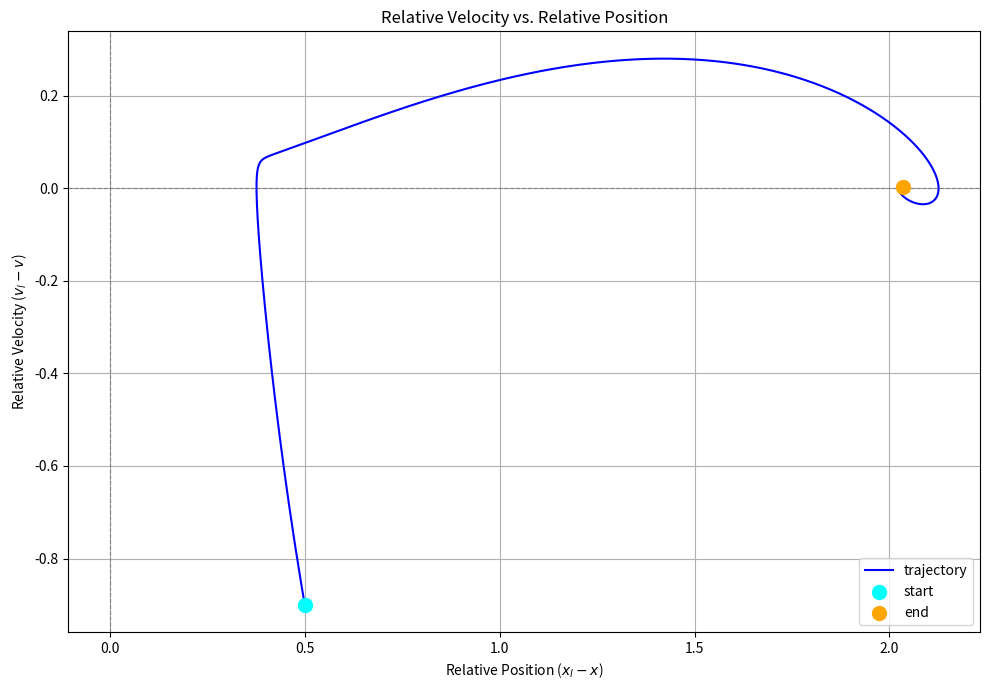

Recreate this plot in Python.
import matplotlib
matplotlib.use('Agg')
import numpy as np
import matplotlib.pyplot as plt

def dynamics(xl, vl, x, v, params):
    alpha = params['alpha']
    beta = params['beta']
    vmax_desired = params['vmax_desired']

    # Leading
    xl_dot = vl
    vl_dot = 0.0

    # Relative position and speed
    delta_x = xl - x
    delta_v = vl - v

    # Ego
    x_dot = v
    v_optimal = np.tanh(delta_x - 2) + np.tanh(2)
    # Set bounds on v_optimal
    v_optimal = np.clip(v_optimal, 0, vmax_desired)
    v_dot = alpha * (v_optimal - v) + beta * delta_v / delta_x ** 2

    return xl_dot, vl_dot, x_dot, v_dot

def euler(xl0, vl0, x0, v0, params, dt, T):
    num_steps = int(T / dt)
    # time_points = np.linspace(0, T, num_steps)

    # Initial
    xl = xl0
    vl = vl0
    x = x0
    v = v0

    rel_x = []
    rel_v = []

    rel_x.append(xl - x)
    rel_v.append(vl - v)

    for _ in range(num_steps):
        xl_dot, vl_dot, x_dot, v_dot = dynamics(xl, vl, x, v, params)

        xl += xl_dot * dt
        vl += vl_dot * dt
        x += x_dot * dt
        v += v_dot * dt

        rel_x.append(xl - x)
        rel_v.append(vl - v)

    return np.array(rel_x), np.array(rel_v)

if __name__ == "__main__":
    xl0 = 1.5
    vl0 = 1.0
    x0 = 1.0
    v0 = 1.9

    params = {
        'alpha': 0.5,
        'beta': 1.0,
        'vmax_desired': 1.964
    }

    dt = 0.01
    T = 20.0

    # Simulation
    rel_x, rel_v = euler(xl0, vl0, x0, v0, params, dt, T)



    # Plot
    plt.figure(figsize=(10, 7))
    plt.plot(rel_x, rel_v, label='trajectory', color='blue')
    plt.scatter(rel_x[0], rel_v[0], color='cyan', s=100, zorder=5, label='start')
    plt.scatter(rel_x[-1], rel_v[-1], color='orange', s=100, zorder=5, label='end')

    plt.title('Relative Velocity vs. Relative Position')
    plt.xlabel('Relative Position ($x_l - x$)')
    plt.ylabel('Relative Velocity ($v_l - v$)')
    plt.grid(True)
    plt.axhline(0, color='gray', linestyle='--', linewidth=0.8)
    plt.axvline(0, color='gray', linestyle='--', linewidth=0.8)
    plt.legend()
    plt.tight_layout()
    plt.savefig('ovfl_euler.png')